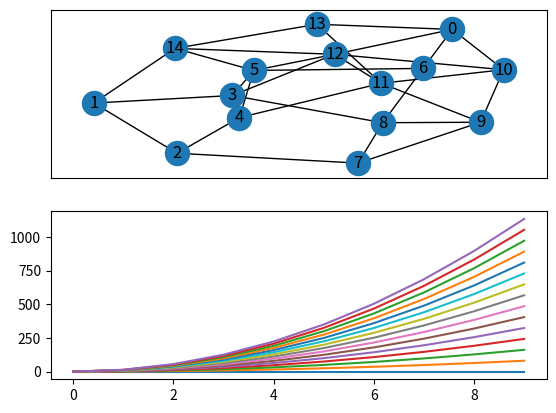

Recreate this plot in Python.
import matplotlib.pyplot as plt
import numpy as np
import networkx as nx


def plot_linked_graph_and_curves(graph, curves, ax_graph, ax_curves, fig):
    # Plot graph
    nx.draw_networkx(graph, with_labels=True, ax=ax_graph)

    # Plot curves
    lines = []
    for curve in curves:
        line, = ax_curves.plot(curve[0], curve[1])  # curve: [xs, ys]
        lines.append(line)

    # Helper function: updates the colors of the curves
    def update_curve_colors(ind):
        for i, l in enumerate(lines):
            if i in ind['ind']:
                l.set_color('r')
                l.set_zorder(np.inf)
            else:
                l.set_color('lightgray')

    # Helper function: handles events from figure
    def hover(event):
        if event.inaxes == ax_graph:
            cont, ind = ax_graph.collections[0].contains(event)
            if cont:
                update_curve_colors(ind)
                fig.canvas.draw_idle()

    fig.canvas.mpl_connect("motion_notify_event", hover)


# Example usage
if __name__ == '__main__':
    seed = 1
    np.random.seed(seed)

    # Generate graph
    G = nx.watts_strogatz_graph(15, 4, 0.3, seed=seed)
    xs = [i for i in range(10)]
    ys = [[x**2*j for x in xs] for j in range(15)]

    # Generate curves
    curves = []
    for y in ys:
        curves.append([xs, y])

    # Create figure and plot
    f, ax = plt.subplots(nrows=2)
    plot_linked_graph_and_curves(G, curves, ax[0], ax[1], f)
    plt.show()
